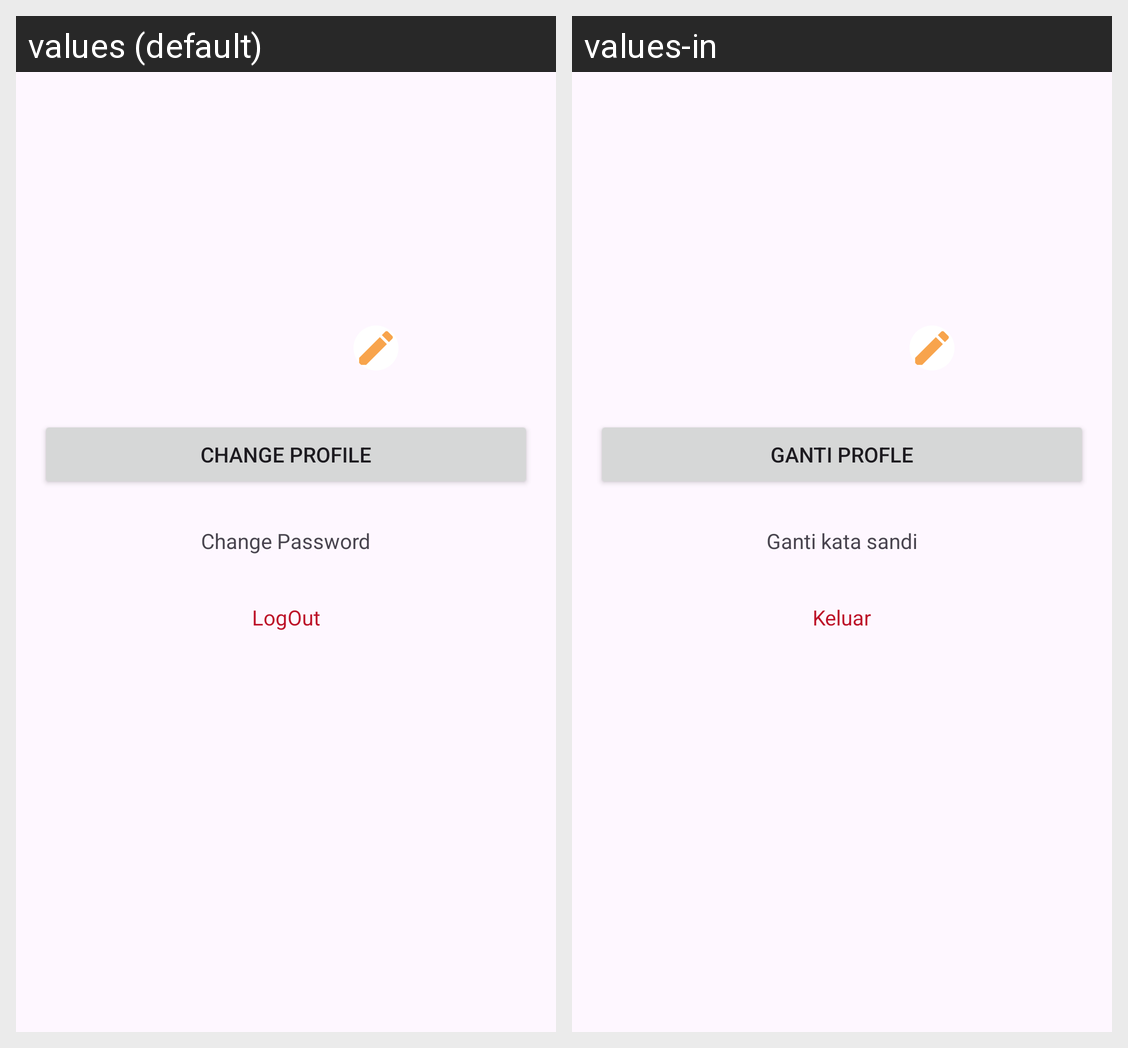

The Android screen above is rendered under two locales of the same app. Produce the string resources it draws, with the default and per-locale values.
Android screen res/layout/fragment_profile.xml rendered under 2 locales, left to right: values (default), values-in. Device: Nexus 5 (rendered at 1080×1920; each locale shown at half size, 540×960, under a caption strip naming it); theme Theme.ChallengeChap2.
Strings drawn on this screen, with the default value and each locale's value (text and hints the layout hard-codes, and strings that could not be matched under every locale, appear in the picture but are not listed):

text_change_profile
  values: Change Profile
  values-in: Ganti profle

text_change_password
  values: Change Password
  values-in: Ganti kata sandi

text_logout
  values: LogOut
  values-in: Keluar
